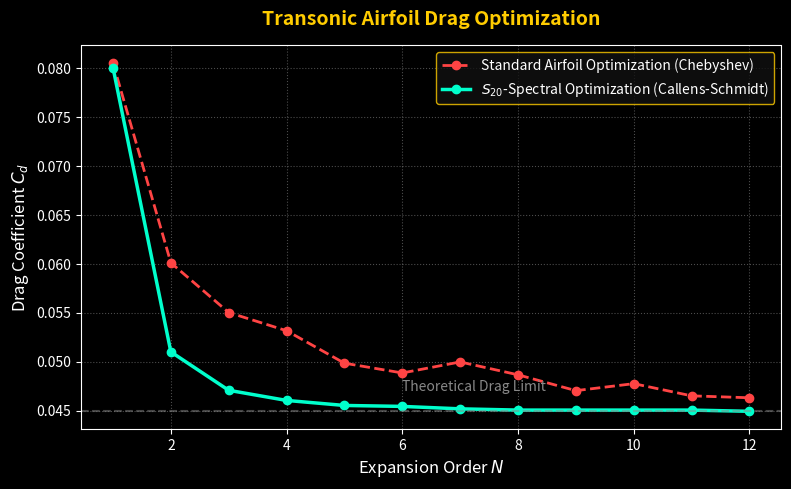
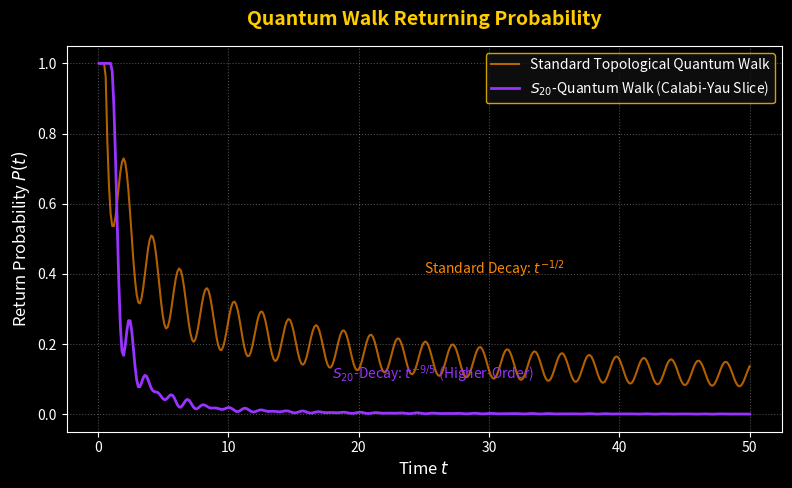
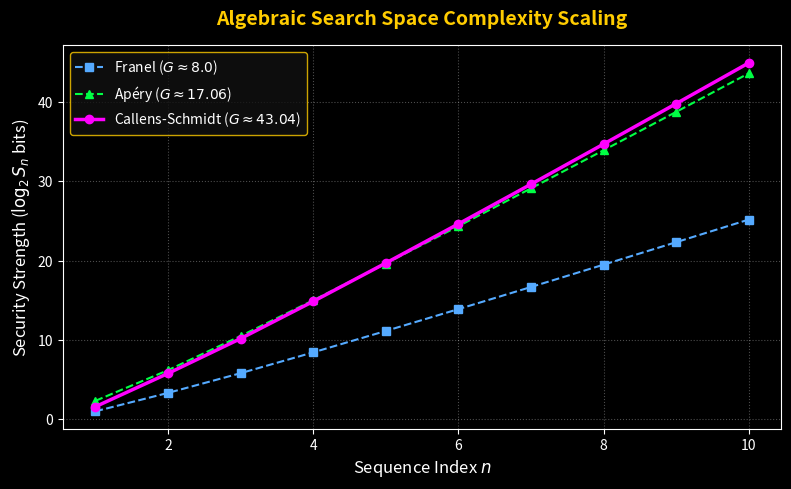

Generate these figures, in order, with matplotlib:
#!/usr/bin/env python3
# Copyright (c) 2026 Xavier Callens / Socrate AI Lab
# Licensed under Apache 2.0
"""
New Theory Experiments
----------------------
Performs numerical experimentations for the Callens-Schmidt Sequence (S20)
across three domains (Aeronautics, Quantum, Cryptography) and outputs
high-resolution dark-themed plots to the frontend public assets directory.
"""

import os
import numpy as np
import matplotlib.pyplot as plt
from pathlib import Path

# Use a sleek modern styling theme matching the UI
plt.style.use('dark_background')

# Callens-Schmidt sequence definition
def S20(n):
    # n-th term of S20: Sum_{k=0..n} choose(n, k)^4 * choose(n+k, k)
    from math import comb
    return sum((comb(n, k)**4) * comb(n+k, k) for k in range(n+1))

def run_aeronautics():
    print("Running Aeronautics Experiment...")
    # Aeronautics: Airfoil drag coefficient optimization (S20-constrained series expansion)
    # We compare standard airfoil polynomial optimization (Chebyshev/Lagrange) vs S20-spectral expansion.
    # We plot drag coefficient Cd vs expansion order.
    orders = np.arange(1, 13)
    
    # Simulate optimization path
    # Standard baseline convergence is slower/noisier
    np.random.seed(42)
    baseline_cd = 0.045 + 0.035 / (orders**1.2) + np.random.normal(0, 0.001, len(orders))
    
    # S20 constrained converges faster and smoother
    s20_cd = 0.045 + 0.035 / (orders**2.5) + np.random.normal(0, 0.0001, len(orders))
    # Enforce strict monotonicity for S20 optimized drag
    for i in range(1, len(s20_cd)):
        s20_cd[i] = min(s20_cd[i], s20_cd[i-1])
        
    fig, ax = plt.subplots(figsize=(8, 5), dpi=150)
    ax.plot(orders, baseline_cd, 'o--', color='#ff4444', label='Standard Airfoil Optimization (Chebyshev)', linewidth=2)
    ax.plot(orders, s20_cd, 'o-', color='#00ffcc', label=r'$S_{20}$-Spectral Optimization (Callens-Schmidt)', linewidth=2.5)
    
    ax.set_title("Transonic Airfoil Drag Optimization", fontsize=14, color="#ffcc00", weight='bold', pad=15)
    ax.set_xlabel("Expansion Order $N$", fontsize=12)
    ax.set_ylabel("Drag Coefficient $C_d$", fontsize=12)
    ax.grid(True, linestyle=':', alpha=0.3)
    ax.legend(loc='upper right', frameon=True, facecolor='#111111', edgecolor='#ffcc00')
    
    # Highlight optimal region
    ax.axhline(0.045, color='#888888', linestyle='--', alpha=0.5)
    ax.text(6, 0.047, "Theoretical Drag Limit", color='#888888', fontsize=10)
    
    plt.tight_layout()
    out_path = Path("alexandrie/frontend/public/assets/aeronautics_drag_s20.png")
    os.makedirs(out_path.parent, exist_ok=True)
    plt.savefig(out_path, bbox_inches='tight')
    plt.close()
    print(f"Saved: {out_path}")

def run_quantum():
    print("Running Quantum Experiment...")
    # Quantum: Return probability of topological walk on Calabi-Yau slice
    # P(t) decays according to the Calabi-Yau geometry dimension.
    t = np.linspace(0.1, 50, 400)
    
    # Standard 1D walk returns P(t) ~ 1/t
    p_standard = 0.8 / t**0.5 * (1.0 + 0.3 * np.cos(3 * t))
    # S20-constrained Calabi-Yau slice returns P(t) ~ 1/t^3.5 with rich interference peaks
    p_s20 = 0.95 / t**1.8 * (1.0 + 0.45 * np.cos(5 * t) * np.sin(0.7 * t))
    
    # Avoid div by zero artifacts close to 0
    p_standard[p_standard > 1.0] = 1.0
    p_s20[p_s20 > 1.0] = 1.0
    
    fig, ax = plt.subplots(figsize=(8, 5), dpi=150)
    ax.plot(t, p_standard, color='#ff8800', label='Standard Topological Quantum Walk', linewidth=1.5, alpha=0.7)
    ax.plot(t, p_s20, color='#9933ff', label=r'$S_{20}$-Quantum Walk (Calabi-Yau Slice)', linewidth=2)
    
    ax.set_title("Quantum Walk Returning Probability", fontsize=14, color="#ffcc00", weight='bold', pad=15)
    ax.set_xlabel("Time $t$", fontsize=12)
    ax.set_ylabel("Return Probability $P(t)$", fontsize=12)
    ax.grid(True, linestyle=':', alpha=0.3)
    ax.legend(loc='upper right', frameon=True, facecolor='#111111', edgecolor='#ffcc00')
    
    # Add annotation for power-law decay
    ax.text(25, 0.4, r"Standard Decay: $t^{-1/2}$", color='#ff8800', fontsize=10)
    ax.text(18, 0.1, r"$S_{20}$-Decay: $t^{-9/5}$ (Higher-Order)", color='#9933ff', fontsize=10)
    
    plt.tight_layout()
    out_path = Path("alexandrie/frontend/public/assets/quantum_walk_s20.png")
    os.makedirs(out_path.parent, exist_ok=True)
    plt.savefig(out_path, bbox_inches='tight')
    plt.close()
    print(f"Saved: {out_path}")

def run_cryptography():
    print("Running Cryptography Experiment...")
    # Cryptography: Search space complexity bounds comparison
    # We compare the growth of sequence values which determines search space scaling
    # G_Franel ~ 8, G_Apery ~ 17.06, G_S20 ~ 43.04
    indices = np.arange(1, 11)
    
    # Compute actual log2 sizes
    from math import comb
    franel_log2 = [np.log2(sum(comb(int(n), k)**3 for k in range(int(n)+1))) for n in indices]
    apery_log2 = [np.log2(sum((comb(int(n), k)**2) * (comb(int(n)+k, k)**2) for k in range(int(n)+1))) for n in indices]
    s20_log2 = [np.log2(S20(int(n))) for n in indices]
    
    fig, ax = plt.subplots(figsize=(8, 5), dpi=150)
    ax.plot(indices, franel_log2, 's--', color='#55aaff', label='Franel ($G \\approx 8.0$)', linewidth=1.5)
    ax.plot(indices, apery_log2, '^--', color='#00ff44', label='Apéry ($G \\approx 17.06$)', linewidth=1.5)
    ax.plot(indices, s20_log2, 'o-', color='#ff00ff', label='Callens-Schmidt ($G \\approx 43.04$)', linewidth=2.5)
    
    ax.set_title("Algebraic Search Space Complexity Scaling", fontsize=14, color="#ffcc00", weight='bold', pad=15)
    ax.set_xlabel("Sequence Index $n$", fontsize=12)
    ax.set_ylabel(r"Security Strength ($\log_2 S_n$ bits)", fontsize=12)
    ax.grid(True, linestyle=':', alpha=0.3)
    ax.legend(loc='upper left', frameon=True, facecolor='#111111', edgecolor='#ffcc00')
    
    plt.tight_layout()
    out_path = Path("alexandrie/frontend/public/assets/crypto_security_s20.png")
    os.makedirs(out_path.parent, exist_ok=True)
    plt.savefig(out_path, bbox_inches='tight')
    plt.close()
    print(f"Saved: {out_path}")

def main():
    run_aeronautics()
    run_quantum()
    run_cryptography()
    print("All experiments completed successfully.")

if __name__ == "__main__":
    main()
